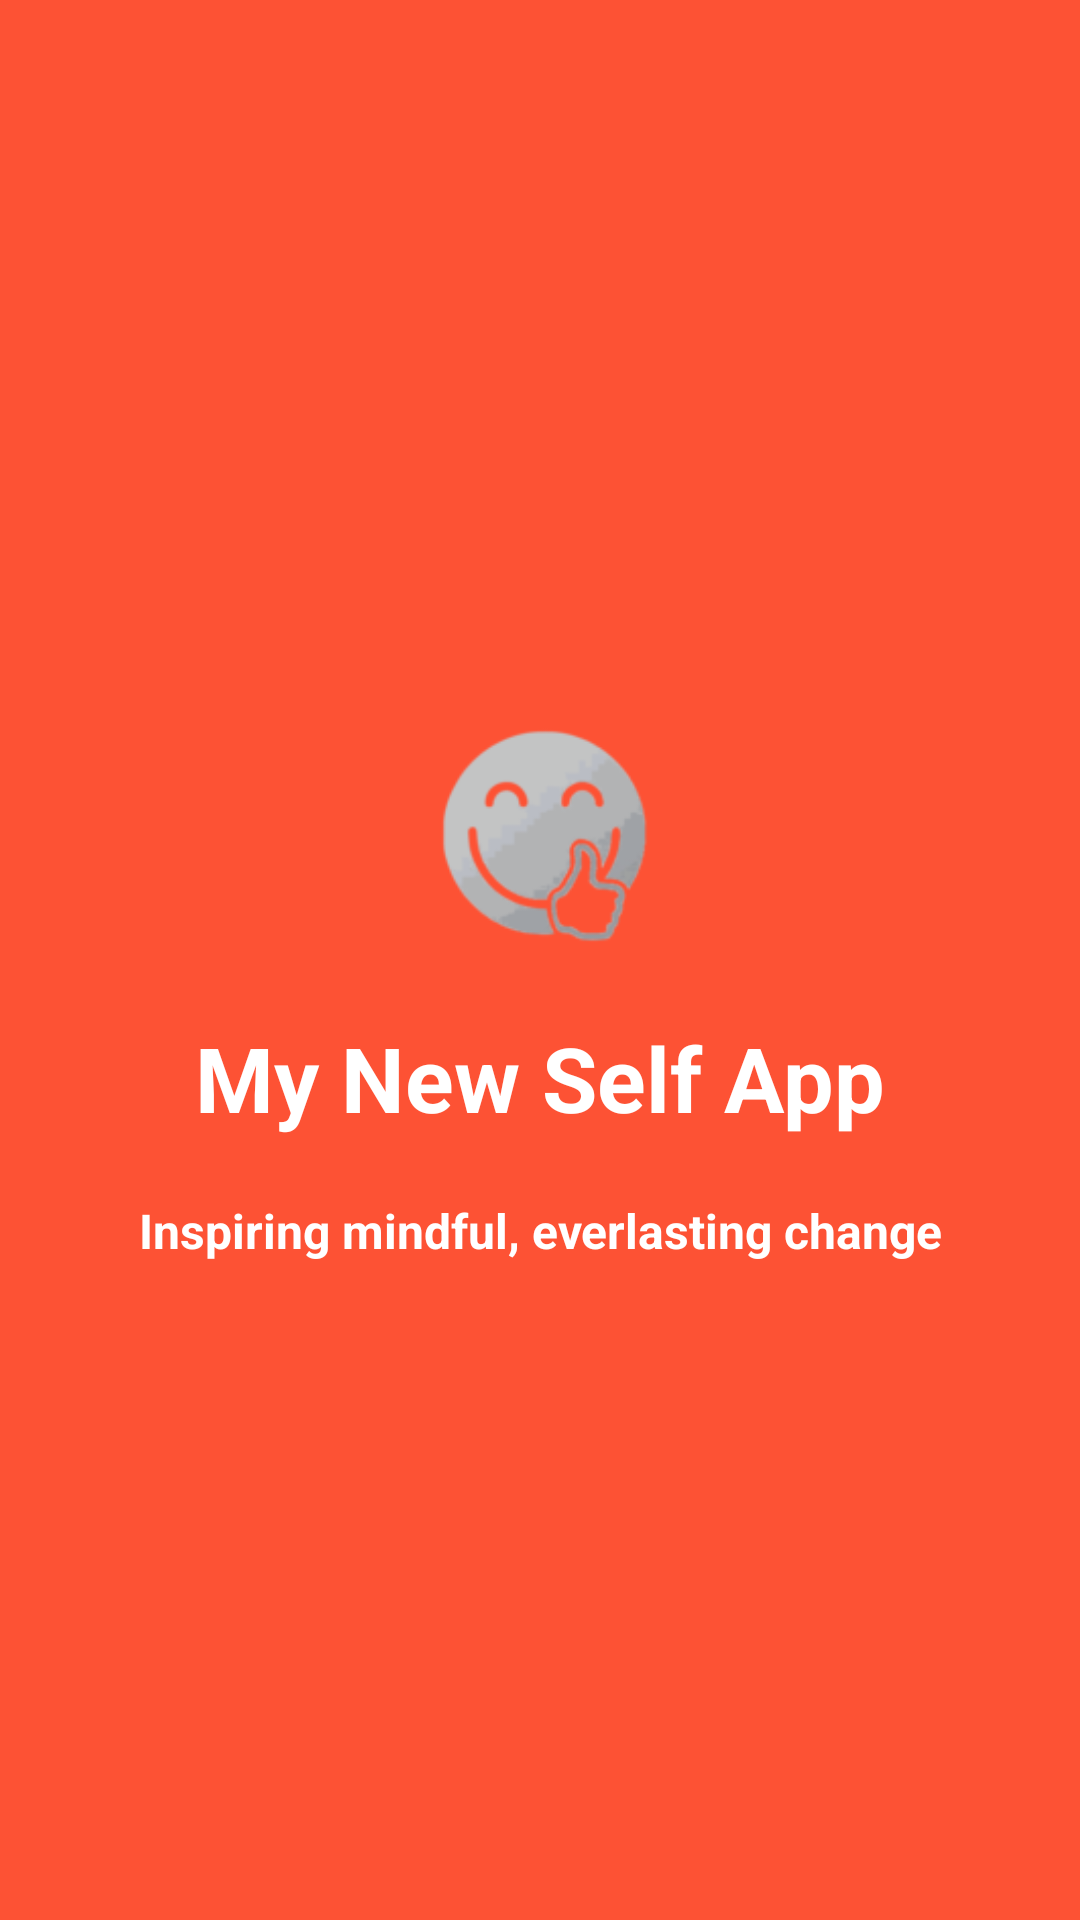

Write the Android layout XML for this screen, with the resource values it uses.
<!-- AndroidManifest.xml: application theme AppTheme -->
<!-- res/layout/welcome_slide1.xml -->
<?xml version="1.0" encoding="utf-8"?>

<RelativeLayout xmlns:android="http://schemas.android.com/apk/res/android"
    android:layout_width="match_parent"
    android:layout_height="match_parent"
    android:background="@color/colorPrimaryApp">

    <LinearLayout
        android:layout_width="wrap_content"
        android:layout_height="wrap_content"
        android:layout_centerInParent="true"
        android:gravity="center_horizontal"
        android:orientation="vertical">

        <ImageView
            android:layout_width="@dimen/img_width_height"
            android:layout_height="@dimen/img_width_height"
            android:src="@drawable/mainlogo" />

        <TextView
            android:layout_width="wrap_content"
            android:layout_height="wrap_content"
            android:text="@string/slide_1_title"
            android:textColor="@android:color/white"
            android:textSize="@dimen/slide_title"
            android:textStyle="bold" />
        <TextView
            android:layout_width="wrap_content"
            android:layout_height="wrap_content"
            android:layout_marginTop="20dp"
            android:textStyle="bold"
            android:paddingLeft="@dimen/desc_padding"
            android:paddingRight="@dimen/desc_padding"
            android:text="Inspiring mindful, everlasting change"
            android:textAlignment="center"
            android:textColor="@android:color/white"
            android:textSize="@dimen/slide_desc" />

    </LinearLayout>

</RelativeLayout>
<!-- resources referenced by this layout -->
<resources>
  <color name="colorPrimaryApp">#FD5234</color>
  <dimen name="desc_padding">40dp</dimen>
  <dimen name="img_width_height">120dp</dimen>
  <dimen name="slide_desc">16dp</dimen>
  <dimen name="slide_title">30dp</dimen>
  <!-- drawable mainlogo: png bitmap (drawable, 11539 bytes) -->
  <string name="slide_1_title">My New Self App</string>
  <style name="AppTheme" parent="Theme.AppCompat.Light.DarkActionBar">
          
          <item name="colorPrimary">@color/colorPrimary</item>
          <item name="colorPrimaryDark">@color/colorPrimaryDark</item>
          <item name="colorAccent">@color/colorAccent</item>
  
      </style>
  <color name="colorPrimary">#fd5234</color>
  <color name="colorPrimaryDark">#303F9F</color>
  <color name="colorAccent">#FF4081</color>
</resources>
